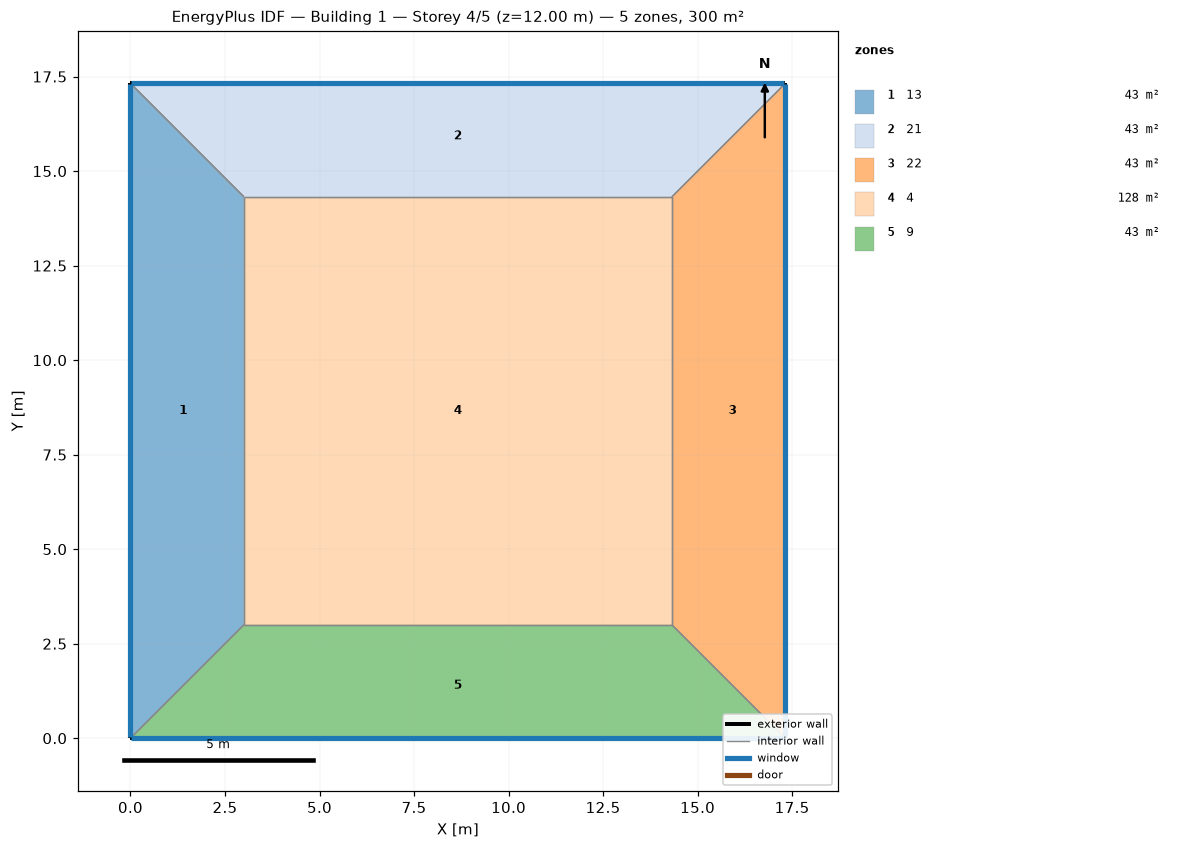
=== STOREY PLAN SPEC (per zone: floor XY polygon, exterior-wall plan segments, windows/doors) ===
zone 1: 13  (43.0 m²)
  floor: (0.00, 0.00) (0.00, 17.32) (3.00, 14.32) (3.00, 3.00)
  exterior wall: (0.00, 17.32) – (0.00, 0.00)  [17.3 m]
    window: (0.00, 17.30) – (0.00, 0.03)  [18.0 m²]
  interior walls: 3
zone 2: 21  (43.0 m²)
  floor: (0.00, 17.32) (17.32, 17.32) (14.32, 14.32) (3.00, 14.32)
  exterior wall: (17.32, 17.32) – (0.00, 17.32)  [17.3 m]
    window: (17.30, 17.32) – (0.03, 17.32)  [18.0 m²]
  interior walls: 3
zone 3: 22  (43.0 m²)
  floor: (17.32, 17.32) (17.32, 0.00) (14.32, 3.00) (14.32, 14.32)
  exterior wall: (17.32, 0.00) – (17.32, 17.32)  [17.3 m]
    window: (17.32, 0.03) – (17.32, 17.30)  [18.0 m²]
  interior walls: 3
zone 4: 4  (128.2 m²)
  floor: (3.00, 3.00) (3.00, 14.32) (14.32, 14.32) (14.32, 3.00)
  interior walls: 4
zone 5: 9  (43.0 m²)
  floor: (17.32, 0.00) (0.00, 0.00) (3.00, 3.00) (14.32, 3.00)
  exterior wall: (0.00, 0.00) – (17.32, 0.00)  [17.3 m]
    window: (0.03, 0.00) – (17.30, 0.00)  [18.0 m²]
  interior walls: 3

=== DERIVED (storey summary) ===
Building: Building 1
Storey: 4 of 5  (floor level z = 12.00 m)
Storey gross floor area: 300.0 m²
Zones on this storey: 5
  - 13: floor 43.0 m²; exterior wall 17.3 m (69.3 m²); 1 window(s) 18.0 m²; WWR 26.0%
  - 21: floor 43.0 m²; exterior wall 17.3 m (69.3 m²); 1 window(s) 18.0 m²; WWR 26.0%
  - 22: floor 43.0 m²; exterior wall 17.3 m (69.3 m²); 1 window(s) 18.0 m²; WWR 26.0%
  - 4: floor 128.2 m²
  - 9: floor 43.0 m²; exterior wall 17.3 m (69.3 m²); 1 window(s) 18.0 m²; WWR 26.0%
Zone adjacency (shared interzone walls):
  - 13 ↔ 21
  - 13 ↔ 4
  - 13 ↔ 9
  - 21 ↔ 22
  - 21 ↔ 4
  - 22 ↔ 4
  - 22 ↔ 9
  - 4 ↔ 9